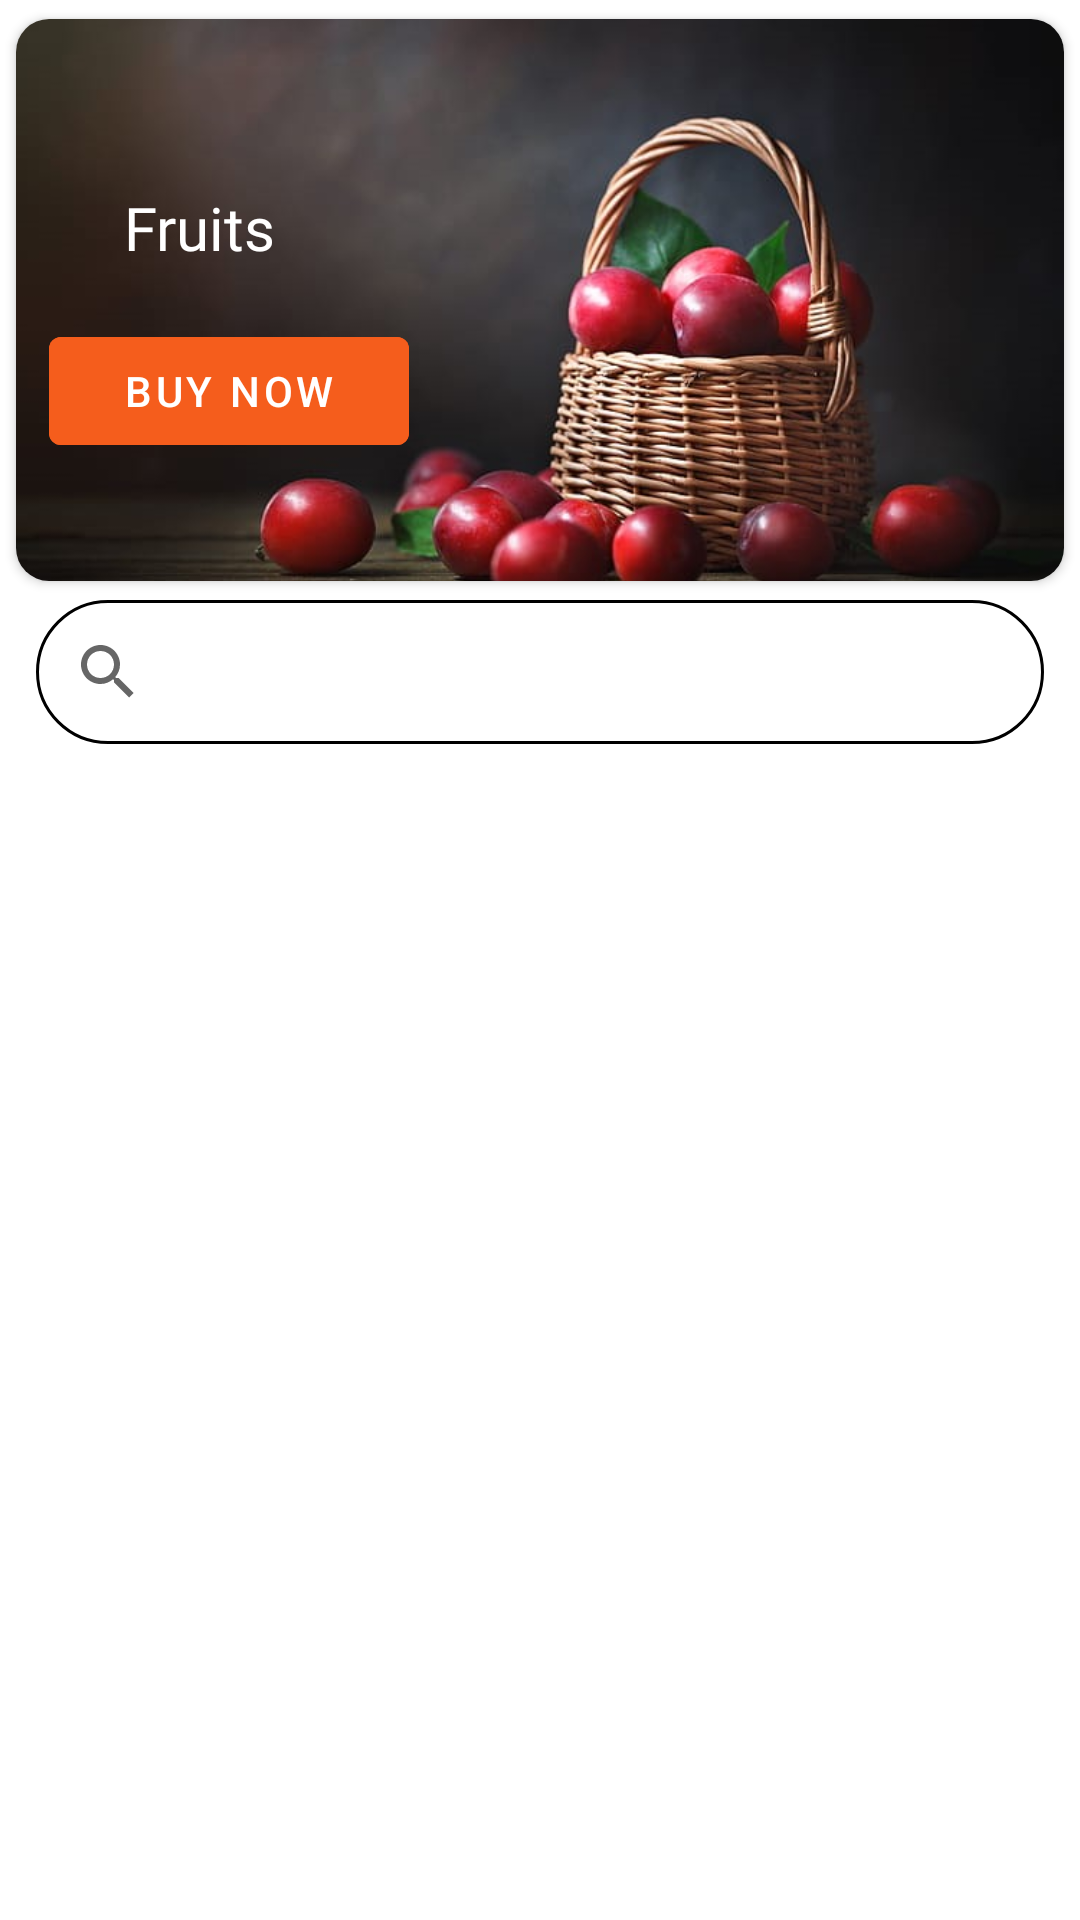

Android layout source for this screen:
<!-- AndroidManifest.xml: application theme Theme.Yatra -->
<!-- res/layout/fragment_fruits.xml -->
<?xml version="1.0" encoding="utf-8"?>
<FrameLayout xmlns:android="http://schemas.android.com/apk/res/android"
    xmlns:tools="http://schemas.android.com/tools"
    android:layout_width="match_parent"
    android:layout_height="match_parent"
    xmlns:app="http://schemas.android.com/apk/res-auto"
    tools:context=".Fragments.FruitsFragment">
    <ScrollView
        android:layout_width="match_parent"
        android:layout_height="wrap_content">
        <RelativeLayout
            android:layout_width="match_parent"
            android:layout_height="wrap_content"
            android:orientation="vertical">

            <androidx.cardview.widget.CardView
                android:id="@+id/cardView"
                android:layout_width="match_parent"
                android:layout_height="200dp"
                android:elevation="11dp"
                app:cardCornerRadius="11dp"
                app:cardUseCompatPadding="true">

                <RelativeLayout
                    android:layout_width="wrap_content"
                    android:layout_height="wrap_content">

                    <ImageView
                        android:id="@+id/imageView3"
                        android:layout_width="match_parent"
                        android:layout_height="match_parent"
                        android:adjustViewBounds="true"
                        android:maxHeight="300dp"
                        android:scaleType="centerCrop"
                        android:src="@drawable/fruits" />

                    <TextView
                        android:id="@+id/tvName"
                        android:layout_width="wrap_content"
                        android:layout_height="wrap_content"
                        android:layout_marginStart="30dp"
                        android:layout_marginTop="50dp"
                        android:fontFamily="@font/syne_bold"
                        android:padding="6dp"
                        android:text="Fruits"
                        android:textColor="@color/white"
                        android:textSize="20sp" />

                    <Button
                        android:layout_width="120dp"
                        android:layout_height="wrap_content"
                        android:layout_below="@+id/tvName"
                        android:layout_marginStart="11dp"
                        android:layout_marginTop="11dp"
                        android:backgroundTint="@color/primary"
                        android:text="Buy Now" />
                </RelativeLayout>
            </androidx.cardview.widget.CardView>

            <androidx.appcompat.widget.SearchView
                android:id="@+id/searchView"
                android:layout_width="match_parent"
                android:layout_height="wrap_content"
                android:layout_below="@+id/cardView"
                android:layout_marginStart="12dp"
                android:layout_marginEnd="12dp"
                android:background="@drawable/search_view_bg"
                app:queryHint="Search here..." />

            <androidx.recyclerview.widget.RecyclerView
                android:id="@+id/recyclerCardProducts"
                android:layout_width="match_parent"
                android:layout_height="wrap_content"
                android:layout_below="@+id/searchView"
                android:layout_marginTop="11dp"
                android:layout_marginHorizontal="5dp"/>
        </RelativeLayout>
    </ScrollView>
</FrameLayout>
<!-- resources referenced by this layout -->
<resources>
  <color name="primary">#F55D1C</color>
  <color name="white">#FFFFFFFF</color>
  <!-- drawable fruits: jpg bitmap (drawable-v24, 39041 bytes) -->
  <!-- drawable search_view_bg (drawable) -->
  <?xml version="1.0" encoding="utf-8"?>
  <shape xmlns:android="http://schemas.android.com/apk/res/android">
      <corners android:radius="50dp"/>
      <stroke android:color="@color/black" android:width="1dp"/>
  
  </shape>
  <style name="Theme.Yatra" parent="Theme.MaterialComponents.DayNight.DarkActionBar">
          
          <item name="colorPrimary">@color/primary</item>
          <item name="colorPrimaryVariant">@color/primary</item>
          <item name="colorOnPrimary">@color/white</item>
          
          <item name="colorSecondary">@color/teal_200</item>
          <item name="colorSecondaryVariant">@color/teal_700</item>
          <item name="colorOnSecondary">@color/black</item>
          
          <item name="android:statusBarColor">?attr/colorPrimaryVariant</item>
          
      </style>
  <color name="black">#FF000000</color>
  <color name="teal_200">#F55D1C</color>
  <color name="teal_700">#FF018786</color>
</resources>
